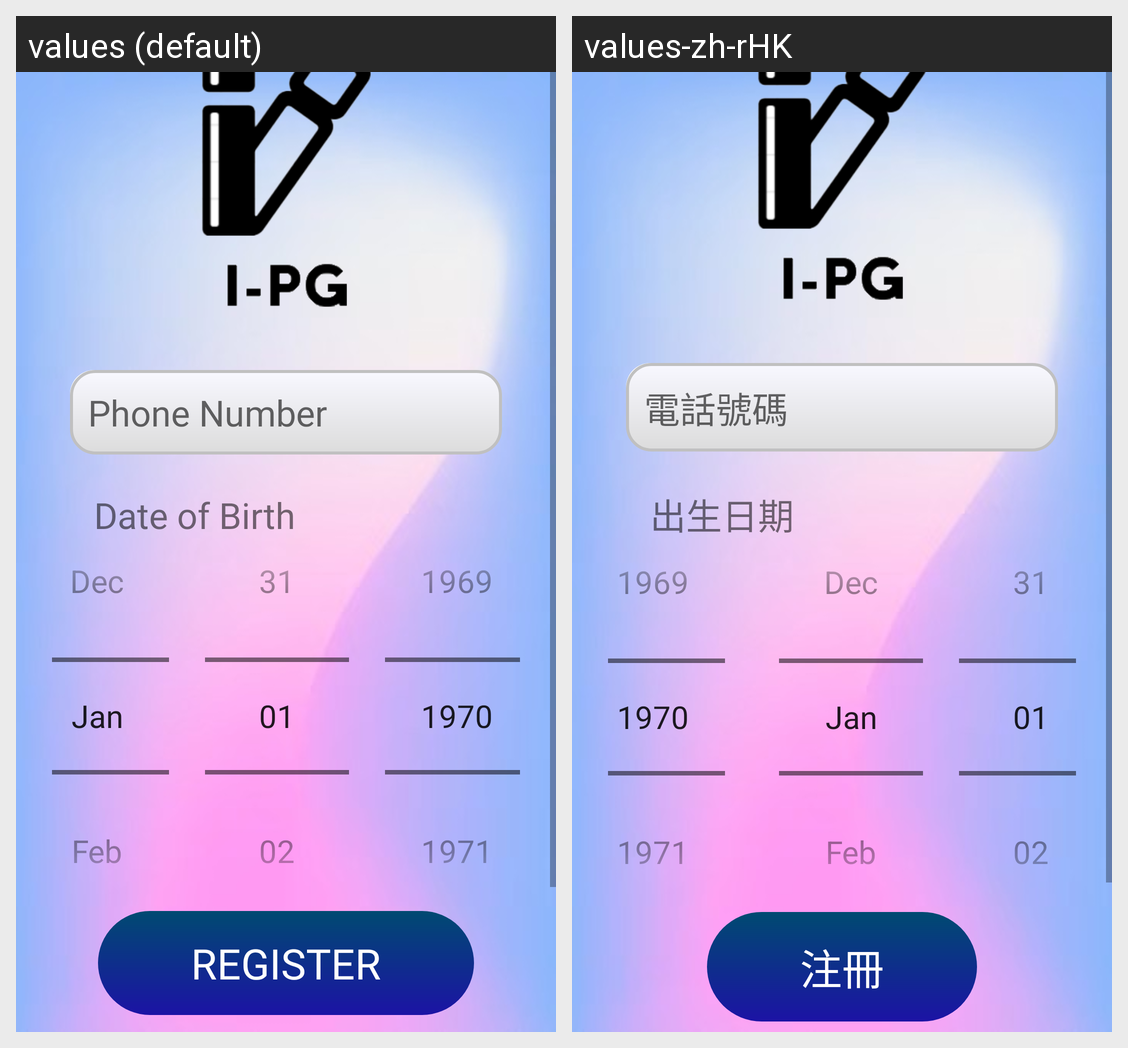

Translations of the strings shown on this Android screen, per locale in the grid:
Android screen res/layout/fragment_forgetpassword.xml rendered under 2 locales, left to right: values (default), values-zh-rHK. Device: Nexus 5 (rendered at 1080×1920; each locale shown at half size, 540×960, under a caption strip naming it); theme Theme.IPostureGuard.
Strings drawn on this screen, with the default value and each locale's value (text and hints the layout hard-codes, and strings that could not be matched under every locale, appear in the picture but are not listed):

register_phone
  values: Phone Number
  values-zh-rHK: 電話號碼

register_dob
  values: Date of Birth
  values-zh-rHK: 出生日期

register_register
  values: Register
  values-zh-rHK: 注冊
